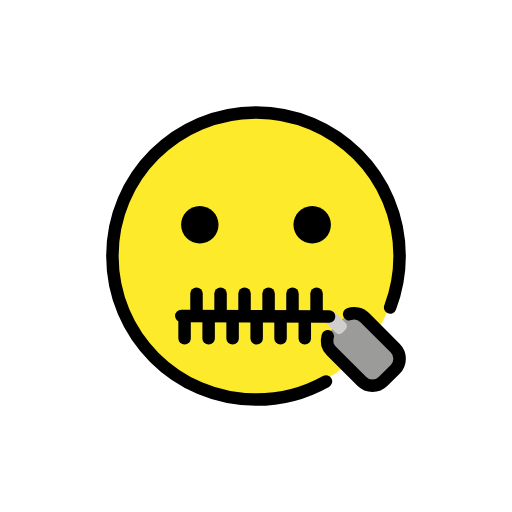
t = 0.00 s
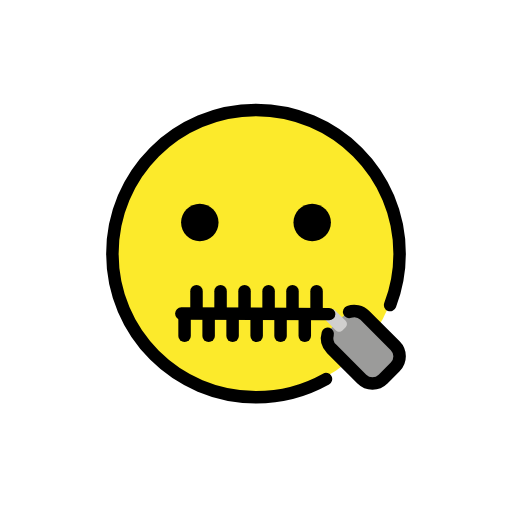
t = 0.48 s
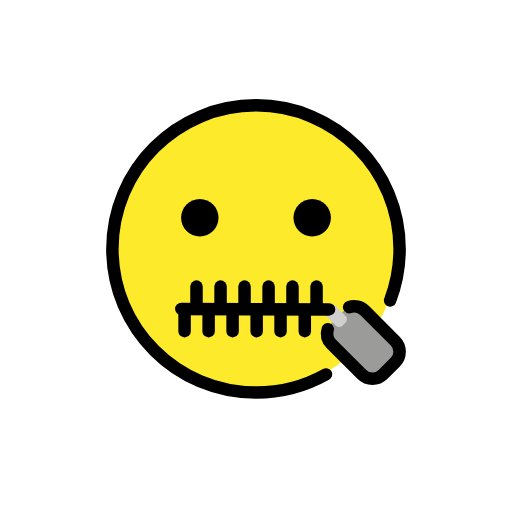
t = 1.43 s
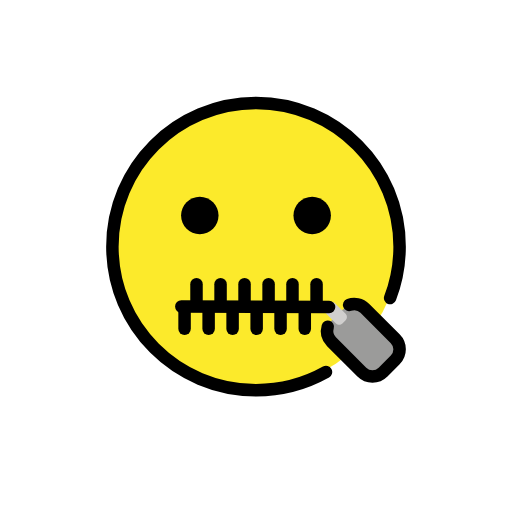
t = 1.90 s
t = 2.38 s: frame unchanged from t = 1.43 s, image omitted
t = 3.33 s: frame unchanged from t = 0.48 s, image omitted

The animated SVG that drew these frames (rendered in a browser with its animation timeline set to each time). Animation: 1 SMIL element (animateTransform=1); one cycle of 3.80 s, repeats indefinitely.

<?xml version='1.0' encoding='utf-8'?>
<svg xmlns="http://www.w3.org/2000/svg" id="emoji" viewBox="-5 -5 82 82" width="200" height="200" role="img">
  <title>OpenMoji: zipper-mouth face</title><g><g id="color">
    <ellipse cx="36" cy="35.6432" rx="23" ry="23" fill="#FCEA2B" />
    <path fill="#9B9B9A" d="M58.2965,54.1981l-1.9462,1.9462c-0.9381,0.9381-2.459,0.9381-3.397,0l-4.8606-4.8606 c-0.9381-0.9381-0.9381-2.459,0-3.397l1.9462-1.9462c0.9381-0.9381,2.459-0.9381,3.397,0l4.8606,4.8606 C59.2345,51.7391,59.2345,53.26,58.2965,54.1981z" />
    <path fill="#D0CFCE" d="M50.3547,47.7874l-0.5122,0.5122c-0.2878,0.2878-0.7544,0.2878-1.0421,0l-1.6157-1.6157 c-0.2878-0.2878-0.2878-0.7544,0-1.0421l0.5122-0.5122c0.2878-0.2878,0.7544-0.2878,1.0421,0l1.6157,1.6157 C50.6425,47.033,50.6425,47.4996,50.3547,47.7874z" />
  </g>
  <g id="hair" />
  <g id="skin" />
  <g id="skin-shadow" />
  <g id="line">
    <line x1="47.7051" x2="24.0398" y1="45.6842" y2="45.5954" fill="none" stroke="#000000" stroke-linecap="round" stroke-linejoin="round" stroke-miterlimit="10" stroke-width="2" />
    <line x1="24.5607" x2="24.5607" y1="45.8654" y2="49.1684" fill="none" stroke="#000000" stroke-linecap="round" stroke-linejoin="round" stroke-miterlimit="10" stroke-width="2" />
    <line x1="26.4723" x2="26.4723" y1="42.0256" y2="45.3286" fill="none" stroke="#000000" stroke-linecap="round" stroke-linejoin="round" stroke-miterlimit="10" stroke-width="2" />
    <line x1="28.4129" x2="28.4129" y1="45.8654" y2="49.1684" fill="none" stroke="#000000" stroke-linecap="round" stroke-linejoin="round" stroke-miterlimit="10" stroke-width="2" />
    <line x1="30.3245" x2="30.3245" y1="42.0256" y2="45.3286" fill="none" stroke="#000000" stroke-linecap="round" stroke-linejoin="round" stroke-miterlimit="10" stroke-width="2" />
    <line x1="32.2527" x2="32.2527" y1="45.8654" y2="49.1684" fill="none" stroke="#000000" stroke-linecap="round" stroke-linejoin="round" stroke-miterlimit="10" stroke-width="2" />
    <line x1="34.1643" x2="34.1643" y1="42.0256" y2="45.3286" fill="none" stroke="#000000" stroke-linecap="round" stroke-linejoin="round" stroke-miterlimit="10" stroke-width="2" />
    <line x1="36.1049" x2="36.1049" y1="45.8654" y2="49.1684" fill="none" stroke="#000000" stroke-linecap="round" stroke-linejoin="round" stroke-miterlimit="10" stroke-width="2" />
    <line x1="38.0165" x2="38.0165" y1="42.0256" y2="45.3286" fill="none" stroke="#000000" stroke-linecap="round" stroke-linejoin="round" stroke-miterlimit="10" stroke-width="2" />
    <line x1="39.9323" x2="39.9323" y1="45.8654" y2="49.1684" fill="none" stroke="#000000" stroke-linecap="round" stroke-linejoin="round" stroke-miterlimit="10" stroke-width="2" />
    <line x1="41.8439" x2="41.8439" y1="42.0256" y2="45.3286" fill="none" stroke="#000000" stroke-linecap="round" stroke-linejoin="round" stroke-miterlimit="10" stroke-width="2" />
    <line x1="43.8134" x2="43.8134" y1="45.8654" y2="49.1684" fill="none" stroke="#000000" stroke-linecap="round" stroke-linejoin="round" stroke-miterlimit="10" stroke-width="2" />
    <line x1="45.7003" x2="45.7003" y1="42.0256" y2="45.3286" fill="none" stroke="#000000" stroke-linecap="round" stroke-linejoin="round" stroke-miterlimit="10" stroke-width="2" />
    <path fill="none" stroke="#000000" stroke-linecap="round" stroke-miterlimit="10" stroke-width="2" d="M50.9177,45.3276 c0.8493-0.3076,1.8373-0.121,2.5182,0.56l4.8606,4.8606c0.938,0.938,0.938,2.4589,0,3.397l-1.9462,1.9462 c-0.9381,0.9381-2.459,0.9381-3.397,0l-4.8606-4.8606c-0.6461-0.6461-0.8472-1.5687-0.6033-2.3869" />
    <path fill="none" stroke="#000000" stroke-linecap="round" stroke-linejoin="round" stroke-miterlimit="10" stroke-width="2" d="M57.4811,44.2366C58.4623,41.6794,59,38.9025,59,36c0-12.7031-10.2979-23-23-23c-12.7023-0.0001-23,10.2969-23,23 c0,12.7022,10.2978,23,23,23c4.0701,0,7.8933-1.0574,11.21-2.9123" />
    <path d="M30,31c0,1.6568-1.3448,3-3,3c-1.6553,0-3-1.3433-3-3c0-1.6552,1.3447-3,3-3C28.6552,28,30,29.3448,30,31" />
    <path d="M48,31c0,1.6568-1.3447,3-3,3s-3-1.3433-3-3c0-1.6552,1.3447-3,3-3S48,29.3448,48,31" />
  </g>
<animateTransform attributeName="transform" type="translate" values="0 0;0 -1.5;0 0" dur="3.8s" repeatCount="indefinite" /></g></svg>
